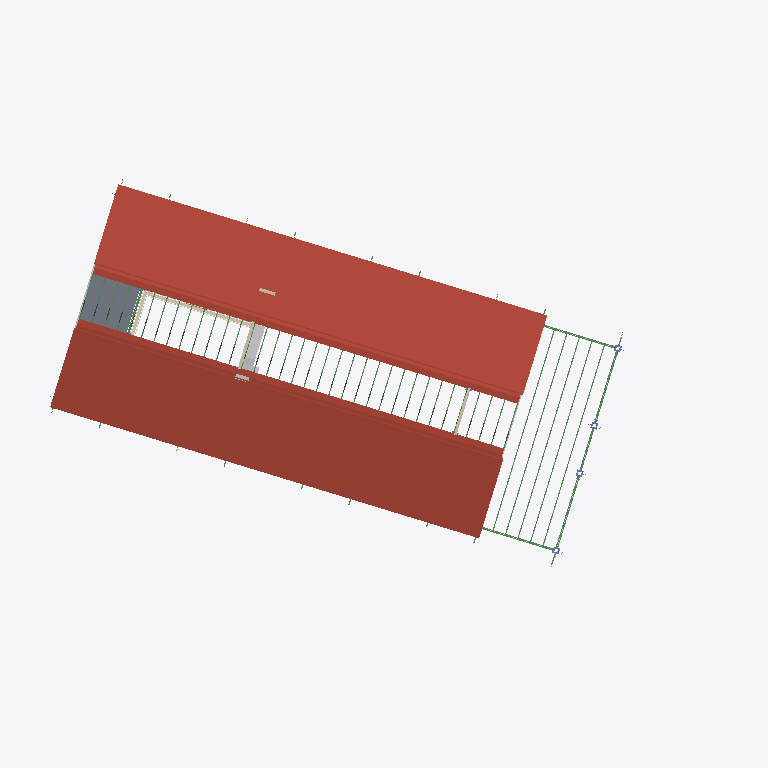
Plan cut of the same IFC building model at storey 'Roof' (level 2.40 m, cut at 3.80 m), seen from above with north up, elements coloured by IFC class: 51 beams (green), 6 roofs (red-brown), 6 walls (beige), 4 columns (violet), 2 other elements (light grey), 1 slab (grey). Cut surfaces are drawn darker.
Extent 32.7 m × 22.8 m × 6.6 m (x, y, z). Storeys (3): Foundations at -0.45 m; Ground Floor at 0.00 m; Roof at 2.40 m. Elements (262): 111 IfcBeam, 52 IfcColumn, 34 IfcSlab, 31 IfcWall, 17 IfcBuildingElementProxy, 12 IfcWindow, 5 IfcDoor.

HEADER;
FILE_DESCRIPTION(('ViewDefinition [Design_Transfer_View, SurfaceGeometryAddOnView]','ExchangeRequirement [Architecture]','Option [Elements to export: Visible elements (on all stories)]','Option [Partial Structure Display: Entire Model]','Option [IFC Domain: Custom]','Option [Structural Function: All Elements]','Option [Convert Grid elements: On]','Option [Space containment: Off]','[20 more]'),'2;1');
FILE_NAME('Phase 3 activity centre - energy model.ifc','2026-01-05T17:07:10',(''),(''),'DDS_IFC v3.0','Graphisoft - Archicad - 29.0.1','');
FILE_SCHEMA(('IFC4'));
ENDSEC;
DATA;
#1=IFCPROJECT('344O7vICcwH8qAEnwJDjSU',#2,'Selwyn barn',$,$,$,$,(#3),#4);
#27=IFCSITE('20FpTZCqJy2vhVJYtjuIce',#2,'Site Name',$,$,#572,$,$,.ELEMENT.,$,$,$,$,$);
#1695=IFCBUILDING('00tMo7QcxqWdIGvc4sMN2A',#2,'Building Name',$,$,#1694,$,$,.ELEMENT.,$,$,$);
#24645=IFCBUILDINGSTOREY('1oZ0wPs_PE8ANCPg3bIs4j',#2,'Ground Floor',$,$,#22626,$,$,.ELEMENT.,0.0);
#24648=IFCBUILDINGSTOREY('2u3D9HVu$lIg_HKYNIkGpS',#2,'Roof',$,$,#22627,$,$,.ELEMENT.,2.4);
#24649=IFCBUILDINGSTOREY('3pVjW7xCIGGA8AL_0o8GHR',#2,'Foundations',$,$,#22625,$,$,.ELEMENT.,-0.45);
#21277=IFCSLAB('2HLl0jOOfD4hfg91OnKGLX',#2,'ROOF-005',$,$,#23943,#1249,'9156F02D-618A-4D12-BA6A-[number]',.ROOF.);
#21265=IFCSLAB('16vyhdr2nA38pkbDcd0BlU',#2,'ROOF-005',$,$,#23922,#1244,'46E7CAE7-D42C-4A0C-8CEE-94D9A700BBDE',.ROOF.);
#21950=IFCSLAB('0Fk6QIJNLCtx4rHe6TjUhu',#2,'ROOF-005',$,$,#24317,#1476,'0FB86692-4D75-4CDF-B135-46819DB5EAF8',.ROOF.);
#21940=IFCSLAB('0i_xp7fFf5QvR18_QcbkaN',#2,'ROOF-005',$,$,#24312,#1470,'2CFBBCC7-A4FA-456B-96C1-23E6A696E917',.ROOF.);
#22174=IFCSLAB('2sDqH5xCz3hvUR7uc$CcYC',#2,'SLA - 028',$,$,#24415,#1535,'B6374445-ECCF-43AF-979B-1F89BF32688C',.FLOOR.);
#18386=IFCBUILDINGELEMENTPROXY('3456J1a3z8Wfx1bXa8fI8W',#2,'WALL-016',$,$,#23032,#819,'C41464C1-903F-4882-9EC1-961908A52220',.NOTDEFINED.);
#22012=IFCSLAB('1cSSRxr$v7XudTr3nRouQS',#2,'ROOF-005',$,$,#24356,#1486,'6671C6FB-D7FE-4787-89DD-D43C5BCB869C',.ROOF.);
#21982=IFCSLAB('3RdkH$mh97twAyJvZowBaI',#2,'ROOF-005',$,$,#24335,#1481,'DB9EE47F-C2B2-47DF-A2BC-4F98F2E8B912',.ROOF.);
#7157=IFCWALL('03YWsc5G5BHfBhI6AnokmL',#2,'WALL-015',$,$,#22778,#659,'038A0DA6-1501-4B46-92EB-4862B1CAEC15',.NOTDEFINED.);
#21589=IFCBEAM('0$svts7On5_eocCmrmiljT',#2,'OBJT-0009',$,$,#24157,#1347,'3FDB9DF6-1D8C-45FA-8CA6-330D70B2FB5D',.NOTDEFINED.);
#21593=IFCBEAM('2UoF2WbKv1BxI4WOnKGIcJ',#2,'OBJT-0009',$,$,#24174,#1359,'9EC8F0A0-954E-412F-B484-818C54412993',.NOTDEFINED.);
#21588=IFCBEAM('1gUe4$tSz8uA5L3oxfpm0i',#2,'OBJT-0009',$,$,#24156,#1353,'6A7A813F-DDCF-48E0-A155-0F2EE9CF002C',.NOTDEFINED.);
#21594=IFCBEAM('1BIH2TEov6NOkKXGeeTCPl',#2,'OBJT-0009',$,$,#24183,#1360,'4B49109D-3B2E-465D-8B94-850A2874C66F',.NOTDEFINED.);
#21591=IFCBEAM('3Ez1HAVuHB3eOU2e0EvMnZ',#2,'OBJT-0009',$,$,#24164,#1355,'CEF4144A-7F84-4B0E-861E-0A800EE56C63',.NOTDEFINED.);
#20031=IFCWALL('1iphzPQuTDGBvRMPsg4yEN',#2,'WALL-018',$,$,#23602,#1025,'6CCEBF59-6B87-4D40-BE5B-599DAA13C397',.NOTDEFINED.);
#22553=IFCWALL('1d_sW_Zk5A_uQWcimUEVmD',#2,'WALL-016',$,$,#24613,#1641,'67FB683E-8EE1-4AFB-86A0-9ACC1E39FC0D',.NOTDEFINED.);
#22579=IFCWALL('0PFJnt3LH3UxP1p7mt$4_c',#2,'WALL-019',$,$,#24633,#1646,'193D3C77-0D54-437B-B641-CC7C37FC4FA6',.NOTDEFINED.);
#22580=IFCBUILDINGELEMENTPROXY('0ezq5zlqX1Geu9pKae2RQm',#2,'WALL-014',$,$,#24636,#1648,'28F7417D-BF48-4142-8E09-CD492809B6B0',.NOTDEFINED.);
#21684=IFCBEAM('0xBMoBwGv6vhQITfcMqGDw',#2,'BEAM-001',$,$,#24218,#1387,'3B2D6C8B-E90E-46E6-B692-769996D1037A',.NOTDEFINED.);
#21675=IFCBEAM('25moBFyFTF3xlR1v0JuaDX',#2,'BEAM-001',$,$,#24215,#1382,'85C322CF-F0F7-4F0F-BBDB-079013E24361',.NOTDEFINED.);
#21691=IFCBEAM('2nvz0ysrXBtBICXwvlPQlm',#2,'BEAM-001',$,$,#24221,#1389,'B1E7D03C-DB58-4BDC-B48C-87AE6F65ABF0',.NOTDEFINED.);
#21747=IFCBEAM('1GpYgpA1rCDvwQYEaCSH$P',#2,'BEAM-001',$,$,#24245,#1410,'50CE2AB3-281D-4C37-9E9A-88E90C711FD9',.NOTDEFINED.);
#21726=IFCBEAM('2uCS7iTYL88AIgZxhGR4Z$',#2,'BEAM-001',$,$,#24236,#1403,'B831C1EC-[number]-A4AA-8FBAD06C48FF',.NOTDEFINED.);
#21736=IFCBEAM('1XKjotwIv4YAnlzqKGW3_0',#2,'BEAM-001',$,$,#24240,#1407,'6152DCB7-E92E-4488-AC6F-F74510803F80',.NOTDEFINED.);
#21637=IFCBEAM('38r6jPqrnFwuTeNACPQyDS',#2,'BEAM-001',$,$,#24206,#1371,'C8D46B59-D35C-4FEB-8768-5CA3196BC35C',.NOTDEFINED.);
#21666=IFCBEAM('2PC4vMDyn2UejI0ekJm9cw',#2,'BEAM-001',$,$,#24212,#1379,'99304E56-37CC-427A-8B52-028B93C099BA',.NOTDEFINED.);
#22475=IFCWALL('1YMplH1p98gAWgzsIMiD_t',#2,'WALL-014',$,$,#24563,#1615,'625B3BD1-0732-48A8-A82A-F76496B0DFB7',.NOTDEFINED.);
#21374=IFCBEAM('3S_d5JUJ10LQq0yKHjJ7jF',#2,'OBJT-0008',$,$,#24141,#1311,'DCFA7153-[number]-AD00-F1446D4C7B4F',.NOTDEFINED.);
#21336=IFCBEAM('19MLAcWcr6OQytNvq1_e5z',#2,'OBJT-0008',$,$,#24118,#1309,'495952A6-826D-4661-AF37-5F9D01FA817D',.NOTDEFINED.);
#22541=IFCWALL('0uhJkXRUzAGuoQoT1bOiIu',#2,'WALL-018',$,$,#24605,#1638,'38AD3BA1-6DEF-4A43-8C9A-C9D06562C4B8',.NOTDEFINED.);
#21281=IFCBEAM('0JOIO$19LCsvFo_a2iZj09',#2,'OBJT-0008',$,$,#23948,#1252,'1361263F-0495-4CDB-93F2-FA40AC8ED009',.NOTDEFINED.);
#21302=IFCBEAM('2Eedt9To12mQYgPTsfcyhc',#2,'OBJT-0008',$,$,#24008,#1271,'8EA27DC9-7720-42C1-A8AA-65DDA99BCAE6',.NOTDEFINED.);
#21294=IFCBEAM('3bR7_CCorFdgBvS91jlp2l',#2,'OBJT-0008',$,$,#23992,#1269,'E56C7F8C-332D-4F9E-A2F9-70906DBF30AF',.NOTDEFINED.);
#21310=IFCBEAM('16E5j_UOzAGONHtkM0PzCg',#2,'OBJT-0008',$,$,#24039,#1285,'46385B7E-798F-4A41-85D1-DEE58067D32A',.NOTDEFINED.);
#21319=IFCBEAM('3xkXJ2Nnz6nvnkenaildaj',#2,'OBJT-0008',$,$,#24065,#1293,'FBBA14C2-5F1F-46C7-9C6E-A3192CBE792D',.NOTDEFINED.);
#21332=IFCBEAM('1FefCcKSnBnQCR_xAMt53b',#2,'OBJT-0008',$,$,#24101,#1307,'4FA29326-51CC-4BC5-A31B-FBB296DC50E5',.NOTDEFINED.);
#21343=IFCBEAM('3IJMXLnO9BMeLvCKH4zsAi',#2,'OBJT-0008',$,$,#24136,#1317,'D24D6855-C582-4B5A-8579-314444F762AC',.NOTDEFINED.);
#21266=IFCBEAM('0YApVSfQbAFxl7S$Hcx_K2',#2,'OBJT-0008',$,$,#23924,#1240,'222B37DC-A5A9-4A3F-BBC7-73F466EFE502',.NOTDEFINED.);
#21285=IFCBEAM('3t4fd_meb1UwqCN1s_cF_b',#2,'OBJT-0008',$,$,#23963,#1259,'F71299FE-C289-417B-AD0C-5C1DBE98FFA5',.NOTDEFINED.);
#21287=IFCBEAM('2qSfej1B54nwfPIbqq37vX',#2,'OBJT-0008',$,$,#23980,#1261,'B4729A2D-04B1-44C7-AA59-4A5D340C7E61',.NOTDEFINED.);
#21293=IFCBEAM('1oyikt8vn7OOm3Kvl9f0bI',#2,'OBJT-0008',$,$,#23982,#1263,'72F2CBB7-239C-4761-8C03-539BC9A40952',.NOTDEFINED.);
#21292=IFCBEAM('0c2wJbY654pOJsVQnl0n6D',#2,'OBJT-0008',$,$,#23983,#1267,'260BA4E5-8861-44CD-84F6-7DAC6F03118D',.NOTDEFINED.);
#21290=IFCBEAM('181EbMOSjA7xBx_0wKrIH1',#2,'OBJT-0008',$,$,#23975,#1265,'4804E956-61CB-4A1F-B2FB-F80E94D52441',.NOTDEFINED.);
#21300=IFCBEAM('2A7sqpSuPAr9V0EYSU$gQn',#2,'OBJT-0008',$,$,#24006,#1275,'8A1F6D33-7386-4AD4-97C0-3A271EFEA6B1',.NOTDEFINED.);
#21304=IFCBEAM('1nDxMJdN5Av8bx1Xm9EneY',#2,'OBJT-0008',$,$,#24017,#1277,'7137B593-9D71-4AE4-897B-061C093B1A22',.NOTDEFINED.);
#21309=IFCBEAM('3h93MZwjn7DOEGemTIlP5t',#2,'OBJT-0008',$,$,#24034,#1283,'EB2435A3-EADC-[number]-A30752BD9177',.NOTDEFINED.);
#21314=IFCBEAM('2AgEy2HXv2Sht$g0UpgfOB',#2,'OBJT-0008',$,$,#24047,#1287,'8AA8EF02-461E-4272-BDFF-A807B3AA960B',.NOTDEFINED.);
#21317=IFCBEAM('0EGBJP8H114PB5Ayoit9Mc',#2,'OBJT-0008',$,$,#24058,#1291,'0E40B4D9-[number]-92C5-2BCCACDC95A6',.NOTDEFINED.);
#21324=IFCBEAM('0U85JpFCrBg93JbJoroOZf',#2,'OBJT-0008',$,$,#24074,#1297,'1E2054F3-3CCD-4BA8-90D3-953CB5C988E9',.NOTDEFINED.);
#21321=IFCBEAM('38V2Fi9XjBJgwujOu83o4A',#2,'OBJT-0008',$,$,#24073,#1295,'C87C23EC-261B-4B4E-AEB8-B58E080F210A',.NOTDEFINED.);
#21333=IFCBEAM('32dHqzYhv9wgbVGgf7o0Nr',#2,'OBJT-0008',$,$,#24106,#1299,'C29D1D3D-8ABE-49EA-A95F-42AA47C805F5',.NOTDEFINED.);
#21330=IFCBEAM('0Ve3WRFMj68g3EngfGgOva',#2,'OBJT-0008',$,$,#24100,#1305,'1FA0381B-3D6B-4622-A0CE-C6AA50A98E64',.NOTDEFINED.);
#21341=IFCBEAM('2xWxLHgzX4NBkdZIE1DczP',#2,'OBJT-0008',$,$,#24125,#1315,'BB83B551-ABD8-445C-BBA7-8D2381366F59',.NOTDEFINED.);
#21280=IFCBEAM('2bd_RUJP15ZREyVMrzXJXw',#2,'OBJT-0008',$,$,#23947,#1254,'A59FE6DE-4D90-458D-B3BC-7D6D7D85387A',.NOTDEFINED.);
#21283=IFCBEAM('1$ZzJyj_v7WffiMep7d793',#2,'OBJT-0008',$,$,#23957,#1257,'7F8FD4FC-B7EE-4782-9A6C-5A8CC79C7243',.NOTDEFINED.);
#21308=IFCBEAM('3pzx6gFeb96x2Ic2sWyvHU',#2,'OBJT-0008',$,$,#24029,#1279,'F3F7B1AA-3E89-491B-B092-982DA0F3945E',.NOTDEFINED.);
#21306=IFCBEAM('1U4pY6pFvBjxRnfs_HHtK1',#2,'OBJT-0008',$,$,#24023,#1281,'5E133886-CCFE-4BB7-B6F1-A76F91477501',.NOTDEFINED.);
#21316=IFCBEAM('2GwGZ2AYv64xvSuDYoSnW_',#2,'OBJT-0008',$,$,#24053,#1289,'90E908C2-2A2E-4613-BE5C-E0D8B273183E',.NOTDEFINED.);
#21326=IFCBEAM('0$bki2$Jr9AujybVAlbrPB',#2,'OBJT-0008',$,$,#24085,#1301,'3F96EB02-FD3D-492B-8B7C-95F2AF97564B',.NOTDEFINED.);
#21339=IFCBEAM('1PKSZWQ_n7JQr5NRyBErB2',#2,'OBJT-0008',$,$,#24126,#1313,'5951C8E0-6BEC-474D-AD45-5DBF0B3B52C2',.NOTDEFINED.);
#21584=IFCBEAM('25VwRN9gP9mBcULSVY6zvb',#2,'OBJT-0008',$,$,#24152,#1349,'857FA6D7-26A6-49C0-B99E-55C7E21BDE65',.NOTDEFINED.);
#21804=IFCBEAM('2GGYRHjID6jfldqhM2ah01',#2,'BEAM-001',$,$,#24264,#1425,'904226D1-B523-46B6-9BE7-D2B58292B001',.NOTDEFINED.);
#21811=IFCBEAM('0W_ntSzZzEyON$TBQjQvZZ',#2,'BEAM-001',$,$,#24267,#1427,'20FB1DDC-F63F-4EF1-85FF-74B6AD6B98E3',.NOTDEFINED.);
#21820=IFCBEAM('1chLShPnrFFhNQ4bFBSeHK',#2,'BEAM-001',$,$,#24270,#1429,'66AD572B-671D-4F3E-B5DA-1253CB728454',.NOTDEFINED.);
#21298=IFCBEAM('26U_Q$I$94Dxe_bqSGUcyc',#2,'OBJT-0008',$,$,#23999,#1273,'867BE6BF-4BF2-4437-BA3E-9747107A6F26',.NOTDEFINED.);
#21328=IFCBEAM('3WueX8z4TEURLGR3cIvIlJ',#2,'OBJT-0008',$,$,#24086,#1303,'E0E28848-F447-4E79-B550-6C3992E52BD3',.NOTDEFINED.);
#19740=IFCCOLUMN('21M2RFe_H5FgeuRpH_Z38i',#2,'OBJT-0014',$,$,#23450,#997,'815826CF-A3E4-453E-AA38-6F347E8C322C',.NOTDEFINED.);
#19718=IFCCOLUMN('1$HkS8wTz779n2nlRPZ9op',#2,'OBJT-0016',$,$,#23427,#989,'7F46E708-E9DF-471C-9C42-C6F6D98C9CB3',.NOTDEFINED.);
#19733=IFCCOLUMN('0X8Bh0CmrC2w61l2Ebs8aK',#2,'OBJT-0012',$,$,#23440,#993,'2120BAC0-330D-4C0B-A181-BC23A5D88914',.NOTDEFINED.);
#18977=IFCCOLUMN('0kTRzDMo5Cy88hKFnrUS9N',#2,'OBJT-0014',$,$,#23213,#906,'2E75BF4D-5B21-4CF0-822B-50FC7579C257',.NOTDEFINED.);
ENDSEC;